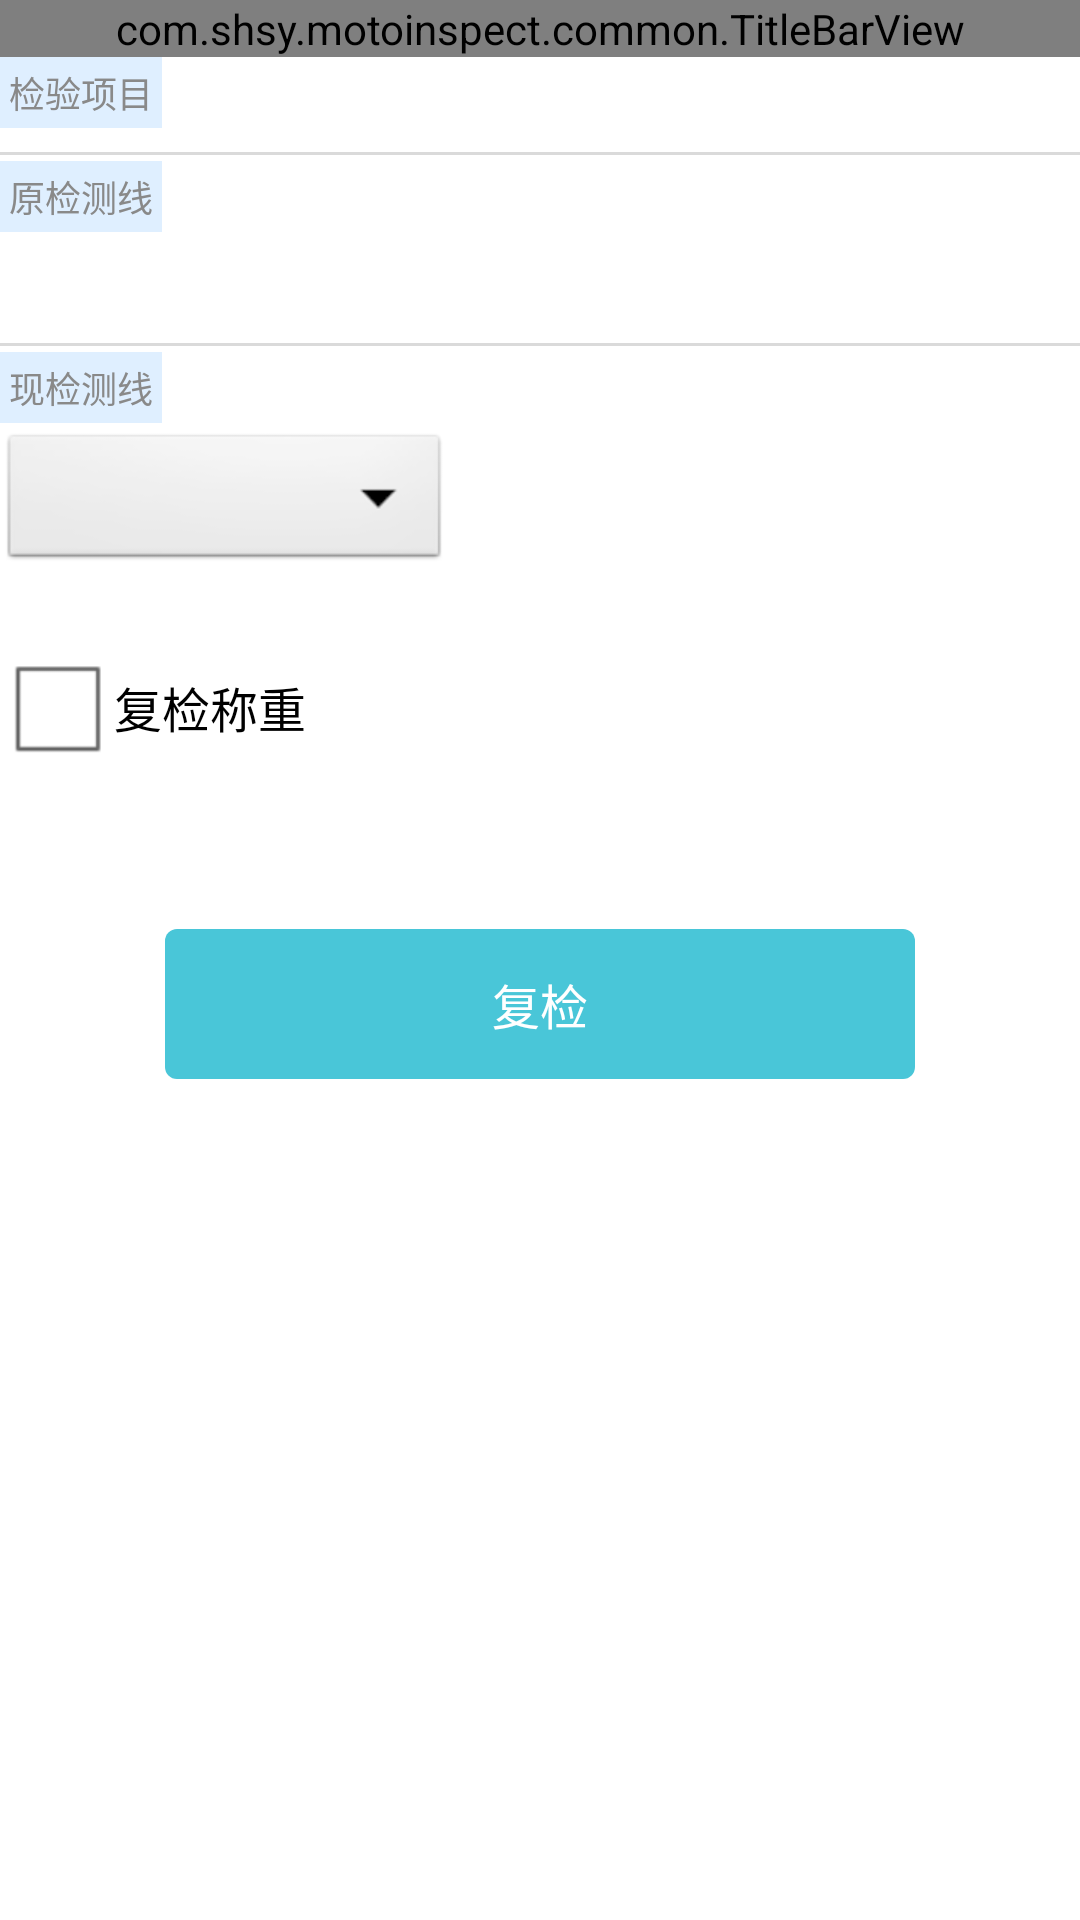

Android layout source for this screen:
<!-- AndroidManifest.xml: application theme android:Theme.Light.NoTitleBar -->
<!-- res/layout/frm_recheck_car.xml -->
<?xml version="1.0" encoding="utf-8"?>

<LinearLayout xmlns:android="http://schemas.android.com/apk/res/android"
    android:layout_width="match_parent"
    android:layout_height="match_parent"
    android:orientation="vertical">

    <include android:id="@+id/toptitle" layout="@layout/top"/> 
    <TextView 
        android:layout_width="wrap_content"
        android:layout_height="wrap_content"
        android:singleLine="true"
        android:textColor="#898989"
        android:textSize="12sp"
        android:text="检验项目"
        android:padding="3dp"
        android:background="#DFEFFF"
        />
    <GridView android:id="@+id/grid_check"
        android:layout_width="fill_parent"
        android:layout_height="wrap_content"
        android:layout_marginTop="2dp"
        android:numColumns="4"
        android:gravity="center"
        android:cacheColorHint="@android:color/transparent"
        android:listSelector="@android:color/transparent"
        android:horizontalSpacing="1dp"
        android:verticalSpacing="1dp"
        android:scrollbars="none"
        />
    <View 
        android:layout_width="match_parent"
        android:layout_height="1dp"
        android:layout_marginTop="6dp"
        android:background="@color/border"
        />
    <TextView 
        android:layout_width="wrap_content"
        android:layout_height="wrap_content"
        android:singleLine="true"
        android:textColor="#898989"
        android:textSize="12sp"
        android:text="原检测线"
        android:layout_marginTop="2dp"
        android:padding="3dp"
        android:background="#DFEFFF"
        />
    <LinearLayout
	    android:layout_width="match_parent"
	    android:layout_height="wrap_content"
        android:layout_margin="3dp"
        android:orientation="horizontal">
        <TextView 
        android:id="@+id/tv_from_line_num"
        android:layout_width="wrap_content"
        android:layout_height="wrap_content"
        android:singleLine="true"
        android:padding="3dp"
        />
        <TextView 
        android:id="@+id/tv_from_line_type"
        android:layout_width="wrap_content"
        android:layout_height="wrap_content"
        android:layout_marginLeft="20dp"
        android:singleLine="true"
        android:padding="3dp"
        android:textColor="@android:color/holo_red_light"
        />
        <TextView 
        android:id="@+id/tv_from_line_jzflag"
        android:layout_width="wrap_content"
        android:layout_height="wrap_content"
        android:layout_marginLeft="30dp"
        android:singleLine="true"
        android:padding="3dp"
        android:textColor="@android:color/holo_red_light"
        />
	</LinearLayout>
	
    <View  
        android:layout_width="match_parent"
        android:layout_height="1dp"
        android:layout_marginTop="6dp"
        android:background="@color/border"
        />
    <TextView 
        android:layout_width="wrap_content"
        android:layout_height="wrap_content"
        android:singleLine="true"
        android:textColor="#898989"
        android:textSize="12sp"
        android:text="现检测线"
        android:layout_marginTop="2dp"
        android:padding="3dp"
        android:background="#DFEFFF"
        />
    
    <LinearLayout
	    android:layout_width="match_parent"
	    android:layout_height="wrap_content"
        android:layout_marginTop="2dp"
        android:orientation="horizontal">
        <Spinner
	    android:id="@+id/sp_to_line"
	    android:layout_width="150dp"
	    android:layout_height="wrap_content"
	    android:minHeight="30dp"
	    android:spinnerMode="dialog" />
        <TextView 
        android:id="@+id/tv_to_line_type"
        android:layout_width="wrap_content"
        android:layout_height="wrap_content"
        android:layout_marginLeft="30dp"
        android:singleLine="true"
        android:padding="3dp"
        android:textColor="@android:color/holo_red_light"
        />
        <TextView 
        android:id="@+id/tv_to_line_jzflag"
        android:layout_width="wrap_content"
        android:layout_height="wrap_content"
        android:layout_marginLeft="30dp"
        android:singleLine="true"
        android:padding="3dp"
        android:textColor="@android:color/holo_red_light"
        />
	</LinearLayout>
    
    <CheckBox android:id="@+id/cb_weight"
         android:layout_marginTop="20dp"
         android:layout_width="wrap_content"
         android:layout_height="wrap_content"
         android:text="复检称重"/>
    
    <Button 
        android:id="@+id/btn_recheck"
        android:layout_width="250dp"
        android:layout_height="50dp"
        android:text="复检"
        android:layout_gravity="center"
        android:textColor="#ffffff"
        android:layout_marginTop="50dp"
        android:background="@drawable/login_btn"
        android:textSize="16sp"/>
</LinearLayout>
<!-- res/layout/top.xml (included above) -->
<?xml version="1.0" encoding="utf-8"?>

<merge xmlns:android="http://schemas.android.com/apk/res/android"
    android:layout_width="match_parent"
    android:layout_height="wrap_content" >

    
    <com.shsy.motoinspect.common.TitleBarView 
        android:id="@+id/titlebar"
        android:layout_width="match_parent"
        android:layout_height="wrap_content"
        />

</merge>
<!-- resources referenced by this layout -->
<resources>
  <color name="border">#DADADA</color>
  <!-- drawable login_btn (drawable) -->
  <?xml version="1.0" encoding="utf-8"?>
  
  <selector xmlns:android="http://schemas.android.com/apk/res/android">
      <item android:state_focused="true" android:drawable="@drawable/login_btn_enable" />
      <item android:state_pressed="true" android:drawable="@drawable/login_btn_enable" />
      <item android:state_selected="true" android:drawable="@drawable/login_btn_enable" />
      <item android:drawable="@drawable/login_btn_disenable" />
  </selector>
  <!-- drawable login_btn_enable (drawable) -->
  <?xml version="1.0" encoding="utf-8"?>
  
  <shape xmlns:android="http://schemas.android.com/apk/res/android" >
      <solid android:color="#42B2C2" />
      <corners android:radius="4dp" />
  </shape>
  <!-- drawable login_btn_disenable (drawable) -->
  <?xml version="1.0" encoding="utf-8"?>
  
  <shape xmlns:android="http://schemas.android.com/apk/res/android" >
  
      <solid android:color="#49C6D8" />
  
      <corners android:radius="4dp" />
  
  </shape>
</resources>
